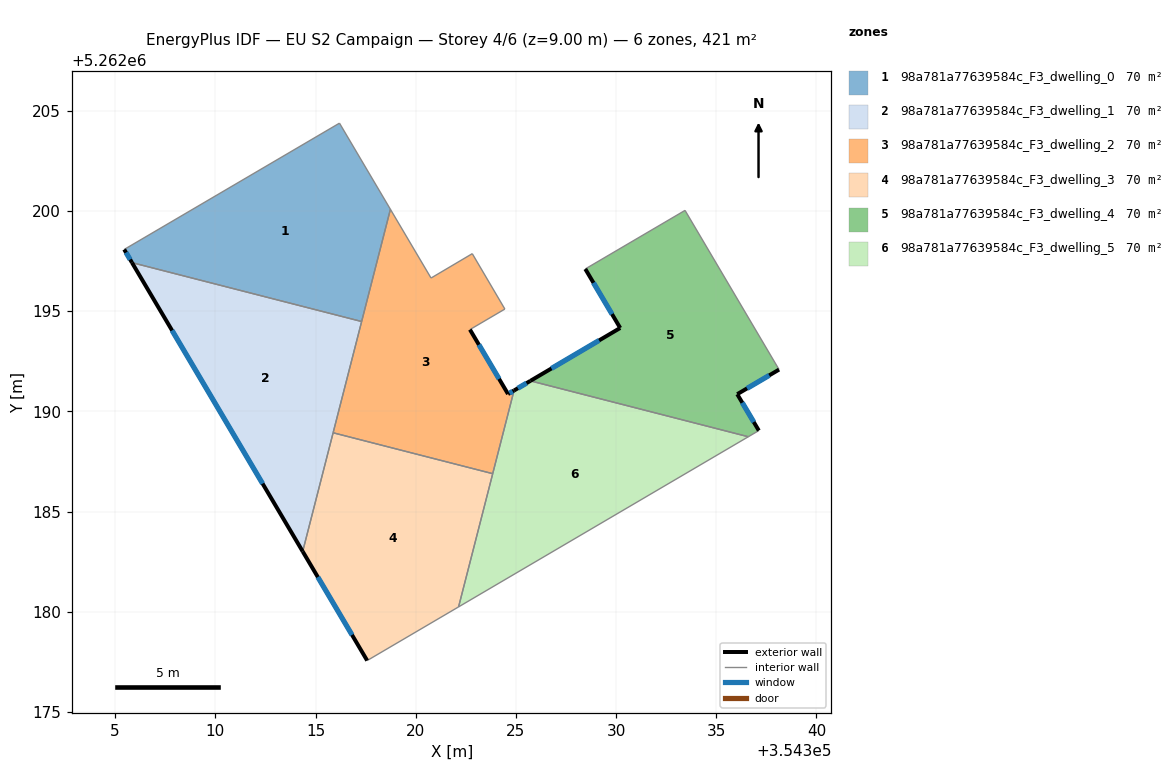
=== STOREY PLAN SPEC (per zone: floor XY polygon, exterior-wall plan segments, windows/doors) ===
zone 1: 98a781a77639584c_F3_dwelling_0  (70.1 m²)
  floor: (354316.20, 5262204.38) (354318.74, 5262200.08) (354317.30, 5262194.48) (354305.84, 5262197.42) (354305.45, 5262198.08)
  exterior wall: (354305.45, 5262198.08) – (354305.84, 5262197.42)  [0.8 m]
    window: (354305.54, 5262197.93) – (354305.75, 5262197.58)  [0.6 m²]
  interior walls: 4
zone 2: 98a781a77639584c_F3_dwelling_1  (70.1 m²)
  floor: (354317.30, 5262194.48) (354314.36, 5262183.01) (354305.84, 5262197.42)
  exterior wall: (354305.84, 5262197.42) – (354314.36, 5262183.01)  [16.7 m]
    window: (354307.84, 5262194.04) – (354312.36, 5262186.39)  [14.1 m²]
  interior walls: 3
zone 3: 98a781a77639584c_F3_dwelling_2  (70.1 m²)
  floor: (354322.82, 5262197.87) (354324.45, 5262195.11) (354322.71, 5262194.08) (354324.61, 5262190.87) (354324.91, 5262191.04) (354323.84, 5262186.89) (354315.88, 5262188.93) (354318.74, 5262200.08) (354320.77, 5262196.65)
  exterior wall: (354324.91, 5262191.04) – (354324.61, 5262190.87)  [0.3 m]
    window: (354324.84, 5262191.00) – (354324.68, 5262190.91)  [0.3 m²]
  exterior wall: (354324.61, 5262190.87) – (354322.71, 5262194.08)  [3.7 m]
    window: (354324.16, 5262191.62) – (354323.15, 5262193.33)  [3.2 m²]
  interior walls: 8
zone 4: 98a781a77639584c_F3_dwelling_3  (70.1 m²)
  floor: (354323.84, 5262186.89) (354322.14, 5262180.24) (354317.58, 5262177.56) (354314.36, 5262183.01) (354315.88, 5262188.93)
  exterior wall: (354314.36, 5262183.01) – (354317.58, 5262177.56)  [6.3 m]
    window: (354315.12, 5262181.73) – (354316.82, 5262178.84)  [5.3 m²]
  interior walls: 4
zone 5: 98a781a77639584c_F3_dwelling_4  (70.1 m²)
  floor: (354333.44, 5262200.03) (354338.14, 5262192.08) (354336.05, 5262190.86) (354337.13, 5262189.04) (354336.60, 5262188.73) (354325.72, 5262191.52) (354330.21, 5262194.16) (354328.46, 5262197.11)
  exterior wall: (354336.05, 5262190.86) – (354338.14, 5262192.08)  [2.4 m]
    window: (354336.54, 5262191.15) – (354337.65, 5262191.80)  [2.0 m²]
  exterior wall: (354337.13, 5262189.04) – (354336.05, 5262190.86)  [2.1 m]
    window: (354336.87, 5262189.47) – (354336.30, 5262190.43)  [1.8 m²]
  exterior wall: (354330.21, 5262194.16) – (354325.72, 5262191.52)  [5.2 m]
    window: (354329.15, 5262193.54) – (354326.78, 5262192.14)  [4.4 m²]
  exterior wall: (354328.46, 5262197.11) – (354330.21, 5262194.16)  [3.4 m]
    window: (354328.87, 5262196.42) – (354329.80, 5262194.85)  [2.9 m²]
  interior walls: 4
zone 6: 98a781a77639584c_F3_dwelling_5  (70.1 m²)
  floor: (354336.60, 5262188.73) (354322.14, 5262180.24) (354324.91, 5262191.04) (354325.72, 5262191.52)
  exterior wall: (354325.72, 5262191.52) – (354324.91, 5262191.04)  [0.9 m]
    window: (354325.53, 5262191.41) – (354325.10, 5262191.15)  [0.8 m²]
  interior walls: 4

=== DERIVED (storey summary) ===
Building: EU S2 Campaign
Storey: 4 of 6  (floor level z = 9.00 m)
Storey gross floor area: 420.5 m²
Zones on this storey: 6
  - 98a781a77639584c_F3_dwelling_0: floor 70.1 m²; exterior wall 0.8 m (2.3 m²); 1 window(s) 0.6 m²; WWR 28.1%
  - 98a781a77639584c_F3_dwelling_1: floor 70.1 m²; exterior wall 16.7 m (50.2 m²); 1 window(s) 14.1 m²; WWR 28.1%
  - 98a781a77639584c_F3_dwelling_2: floor 70.1 m²; exterior wall 4.1 m (12.3 m²); 2 window(s) 3.4 m²; WWR 28.1%
  - 98a781a77639584c_F3_dwelling_3: floor 70.1 m²; exterior wall 6.3 m (19.0 m²); 1 window(s) 5.3 m²; WWR 28.1%
  - 98a781a77639584c_F3_dwelling_4: floor 70.1 m²; exterior wall 13.2 m (39.5 m²); 4 window(s) 11.1 m²; WWR 28.1%
  - 98a781a77639584c_F3_dwelling_5: floor 70.1 m²; exterior wall 0.9 m (2.8 m²); 1 window(s) 0.8 m²; WWR 28.1%
Zone adjacency (shared interzone walls):
  - 98a781a77639584c_F3_dwelling_0 ↔ 98a781a77639584c_F3_dwelling_1
  - 98a781a77639584c_F3_dwelling_0 ↔ 98a781a77639584c_F3_dwelling_2
  - 98a781a77639584c_F3_dwelling_1 ↔ 98a781a77639584c_F3_dwelling_2
  - 98a781a77639584c_F3_dwelling_1 ↔ 98a781a77639584c_F3_dwelling_3
  - 98a781a77639584c_F3_dwelling_2 ↔ 98a781a77639584c_F3_dwelling_3
  - 98a781a77639584c_F3_dwelling_2 ↔ 98a781a77639584c_F3_dwelling_5
  - 98a781a77639584c_F3_dwelling_3 ↔ 98a781a77639584c_F3_dwelling_5
  - 98a781a77639584c_F3_dwelling_4 ↔ 98a781a77639584c_F3_dwelling_5